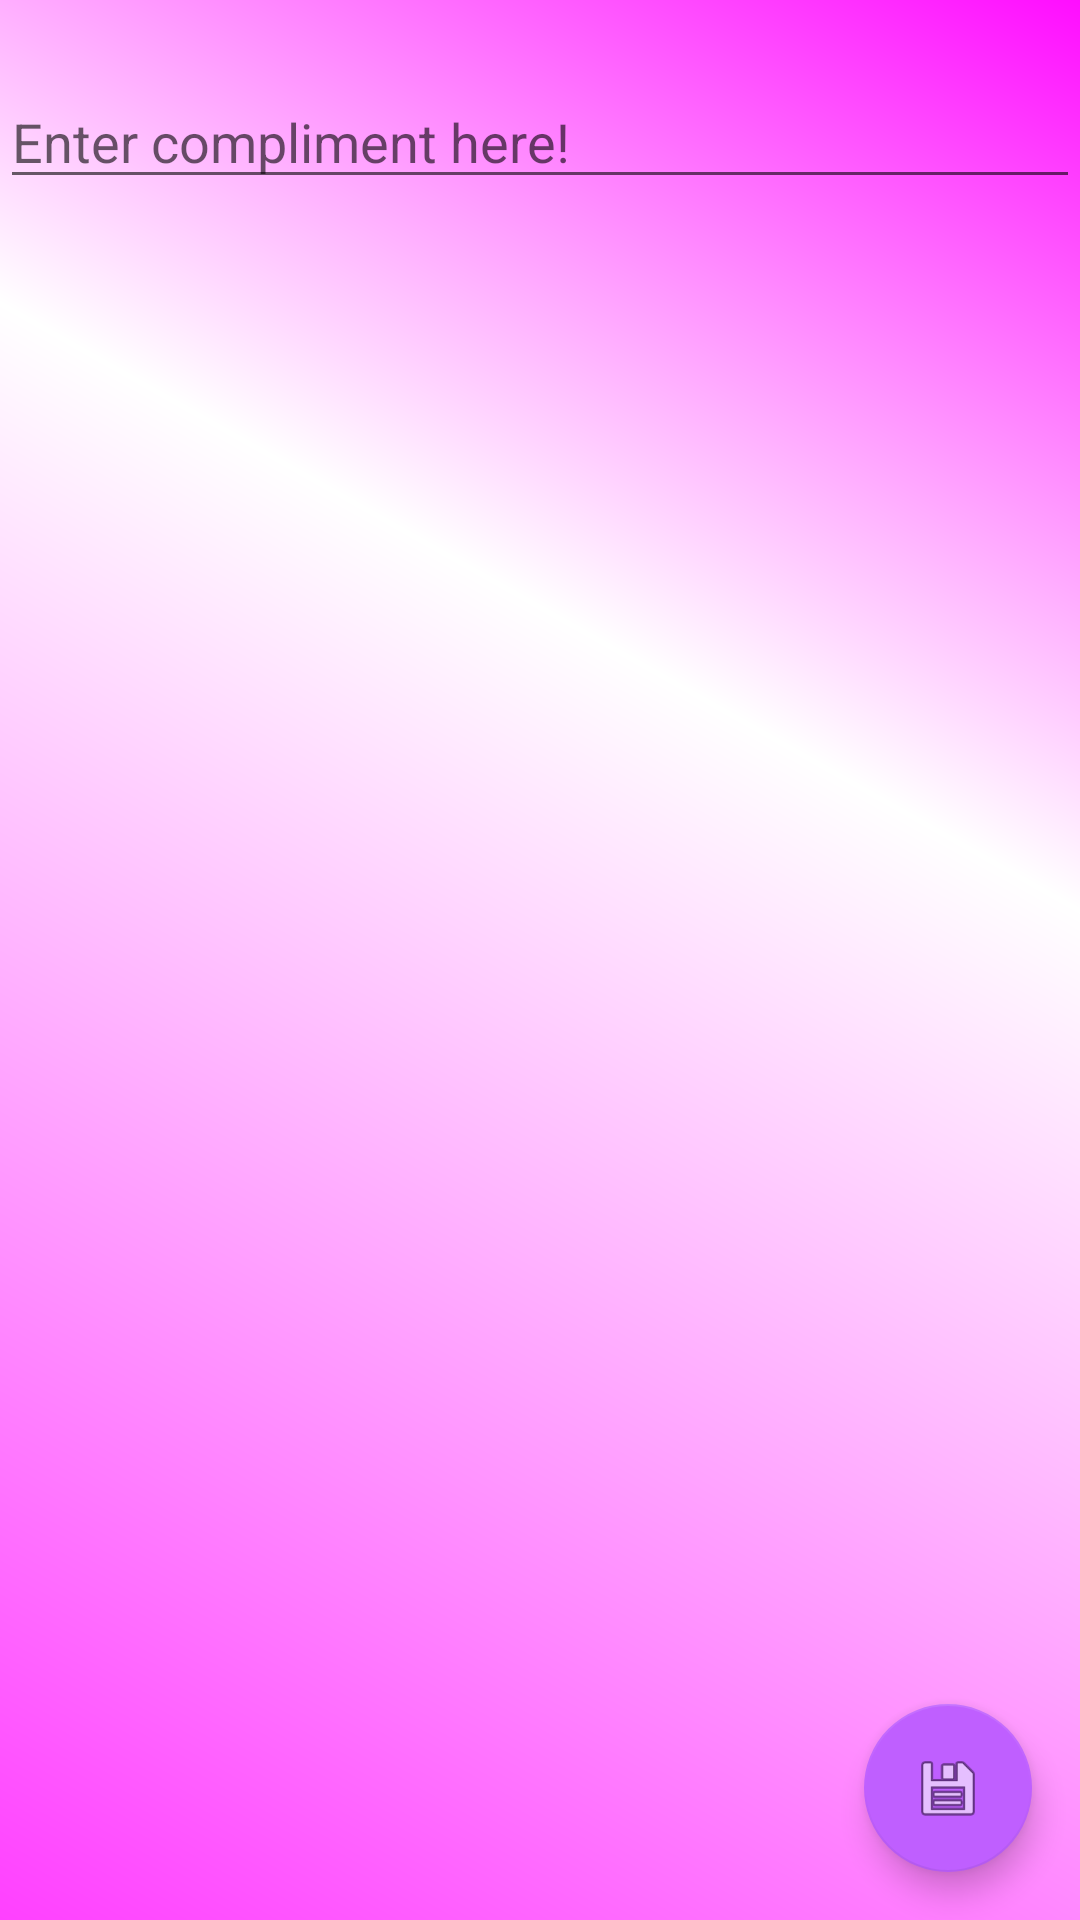

Write the Android layout XML for this screen, with the resource values it uses.
<!-- AndroidManifest.xml: application theme AppTheme -->
<!-- res/layout/fragment_add_new_compliment.xml -->
<FrameLayout xmlns:android="http://schemas.android.com/apk/res/android"
    xmlns:tools="http://schemas.android.com/tools"
    android:layout_width="match_parent"
    android:layout_height="match_parent"
    xmlns:app="http://schemas.android.com/apk/res-auto"
    tools:context="milen.com.gentleservice.ui.fragments.AddNewComplimentFragment">
    <TextView
        android:id="@+id/add_compliment_title"
        android:layout_width="match_parent"
        android:layout_height="wrap_content"
        />
    <EditText
        android:id="@+id/etAddCompliment"
        android:layout_width="match_parent"
        android:layout_height="wrap_content"
        android:layout_gravity="top|center_horizontal"
        android:gravity="left|center_horizontal"
        android:hint="@string/add_compliment_hint"
        android:layout_marginTop="@dimen/middle_margin"
        tools:ignore="RtlHardcoded" />

    <android.support.design.widget.FloatingActionButton
        android:id="@+id/fab_add_compliment"
        android:layout_width="wrap_content"
        android:layout_height="wrap_content"
        style="@style/RightBottomFragmentActionButton"
        app:srcCompat="@android:drawable/ic_menu_save"
        tools:ignore="RtlHardcoded" />

</FrameLayout>
<!-- resources referenced by this layout -->
<resources>
  <dimen name="middle_margin">25dp</dimen>
  <string name="add_compliment_hint">Enter compliment here!</string>
  <style name="RightBottomFragmentActionButton" parent="Widget.Design.FloatingActionButton">
          <item name="android:layout_gravity">right|bottom</item>
          <item name="android:layout_marginBottom">@dimen/default_margin</item>
          <item name="android:layout_marginRight">@dimen/default_margin</item>
      </style>
  <style name="AppTheme" parent="Theme.AppCompat.Light.DarkActionBar">
          
          <item name="colorPrimary">@color/colorPrimary</item>
          <item name="colorPrimaryDark">@color/colorPrimaryDark</item>
          <item name="colorAccent">@color/colorAccent</item>
          <item name="android:windowBackground">@drawable/screen_back</item>
  
  </style>
  <dimen name="default_margin">16dp</dimen>
  <color name="colorPrimary">#FF40FF</color>
  <color name="colorPrimaryDark">#FF4081</color>
  <color name="colorAccent">#BF5FFF</color>
  <!-- drawable screen_back (drawable) -->
  <?xml version="1.0" encoding="utf-8"?>
  <layer-list xmlns:android="http://schemas.android.com/apk/res/android" >
      <item android:drawable="@drawable/activity_gradient_background" android:gravity="fill"/>
  </layer-list>
  <!-- drawable activity_gradient_background (drawable) -->
  <shape xmlns:android="http://schemas.android.com/apk/res/android" android:shape="rectangle" >
      <gradient
          android:type="linear"
          android:centerX="36%"
          android:startColor="@color/mainBackgroundStartColor"
          android:centerColor="@color/mainBackgroundCenterColor"
          android:endColor="@color/mainBackgroundEndColor"
          android:angle="225"/>
  </shape>
  <color name="mainBackgroundStartColor">#FF0DFF</color>
  <color name="mainBackgroundCenterColor">#FFFFFF</color>
  <color name="mainBackgroundEndColor">#FF40FF</color>
</resources>
